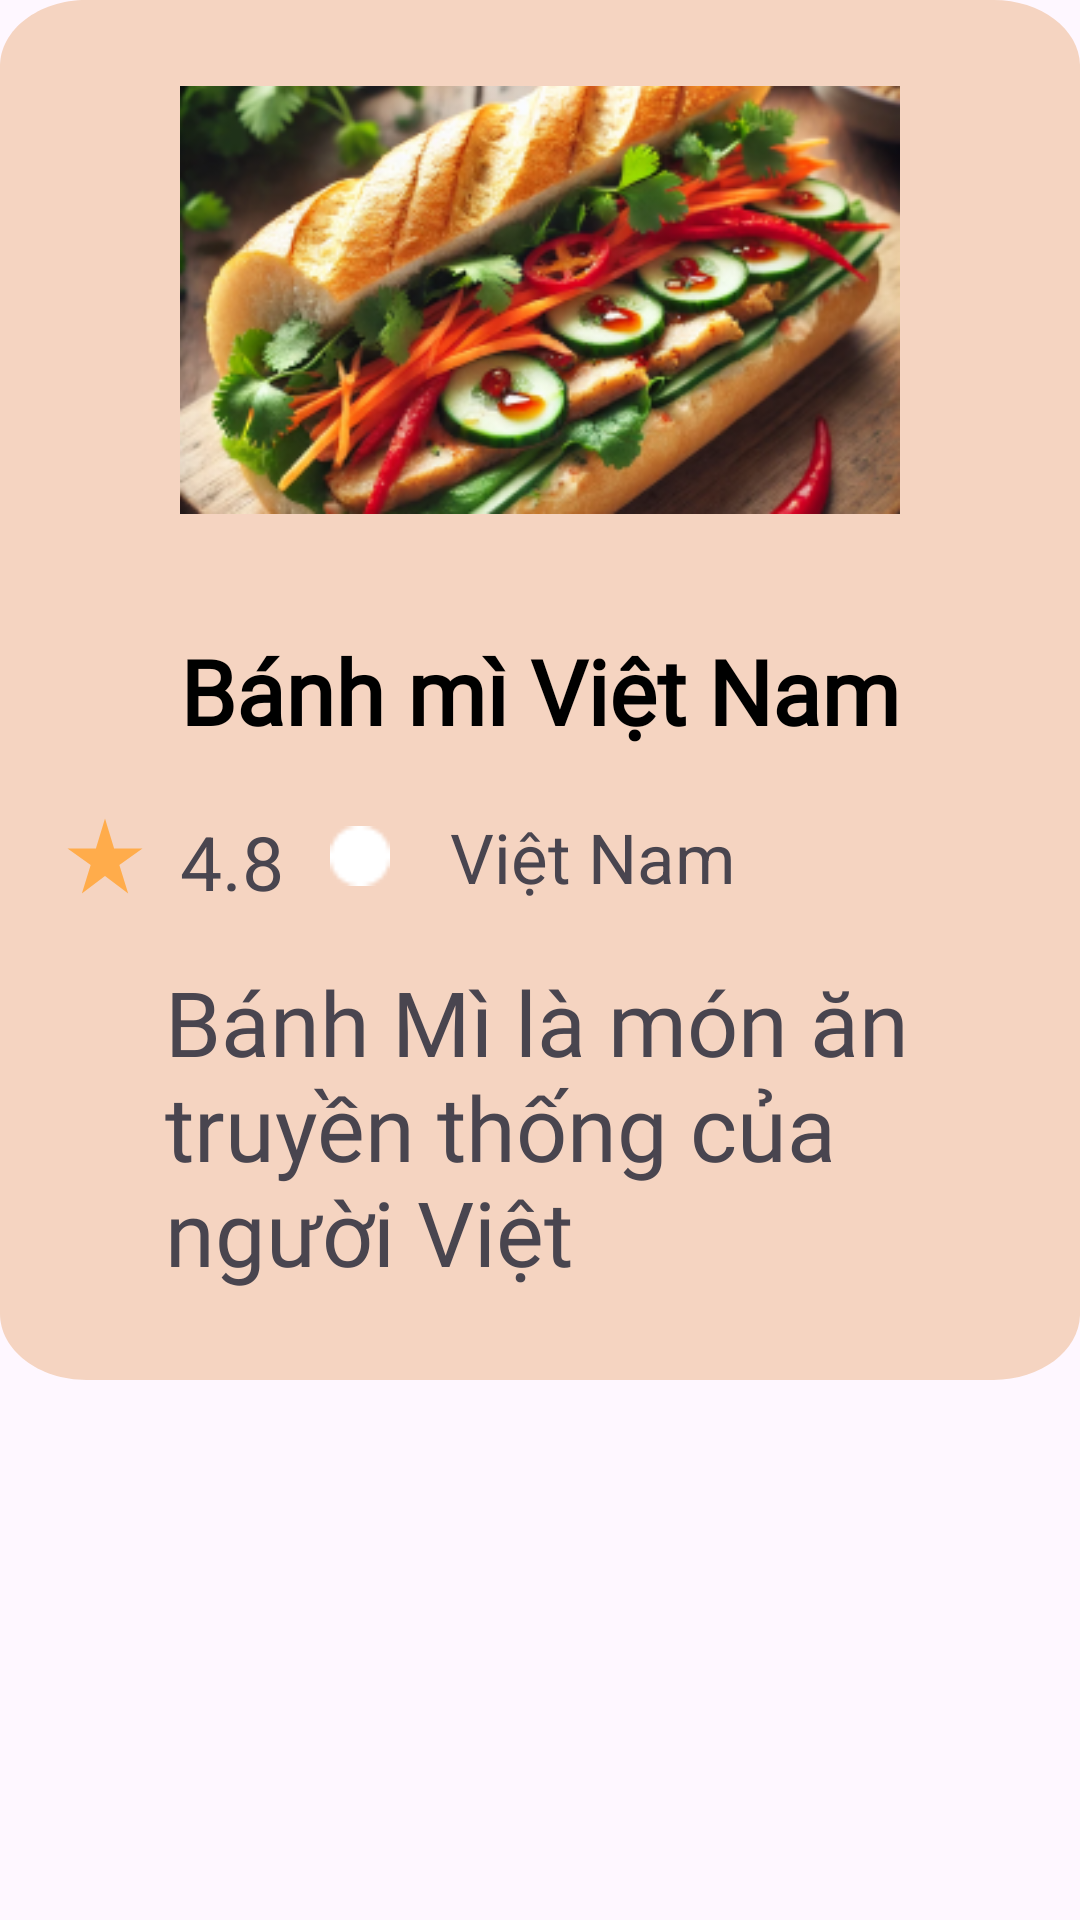

Here is an Android app screen rendered from its layout file. Give the layout XML and the strings, colors and styles it references.
<!-- AndroidManifest.xml: application theme Theme.AppQuanLiCongThucNauAn -->
<!-- res/layout/medium_card.xml -->
<?xml version="1.0" encoding="utf-8"?>
<LinearLayout xmlns:android="http://schemas.android.com/apk/res/android"
    android:layout_width="wrap_content"
    android:layout_height="wrap_content"
    android:layout_marginTop="20dp"
    android:layout_marginBottom="20dp">

    <LinearLayout
        android:id="@+id/small_card"
        android:layout_width="match_parent"
        android:layout_height="460dp"
        android:orientation="vertical"
        android:gravity="center_horizontal"
        android:background="@drawable/small_card">

        <ImageView
            android:layout_width="240dp"
            android:layout_height="200dp"
            android:layout_marginTop="0dp"
            android:src="@drawable/banhmi">

        </ImageView>
        <TextView
            android:layout_width="wrap_content"
            android:layout_height="wrap_content"
            android:layout_marginTop="10dp"
            android:text="@string/b_nh_m_vi_t_nam"
            android:textSize="30sp"
            android:textStyle="bold"
            android:textColor="@android:color/black"
            android:fontFamily="@font/abeezee"/>

        <RelativeLayout
            android:layout_width="match_parent"
            android:layout_height="30dp"
            android:layout_marginTop="20dp">
            <ImageView
                android:layout_width="30dp"
                android:layout_height="30dp"
                android:layout_marginStart="20dp"
                android:background="@drawable/ic_star">
            </ImageView>
            <TextView
                android:layout_width="40dp"
                android:layout_height="30dp"
                android:layout_marginStart="60dp"
                android:text="@string/_4_8"
                android:textSize="25sp">
            </TextView>
            <ImageView
                android:layout_width="20dp"
                android:layout_height="20dp"
                android:background="@drawable/ellipse"
                android:layout_centerVertical="true"
                android:layout_marginStart="110dp">
            </ImageView>
            <TextView
                android:layout_width="153.04dp"
                android:layout_height="wrap_content"
                android:text="@string/vi_t_nam"
                android:layout_marginStart="150dp"
                android:gravity="center_vertical"
                android:textSize="23sp"
                />
        </RelativeLayout>
        <TextView
            android:layout_width="250dp"
            android:layout_height="wrap_content"
            android:layout_marginTop="20dp"
            android:layout_gravity="center"
            android:text="@string/banhmi_review"
            android:textSize="30sp"
            android:fontFamily="@font/abeezee">
        </TextView>
    </LinearLayout>

</LinearLayout>
<!-- resources referenced by this layout -->
<resources>
  <!-- drawable banhmi: png bitmap (drawable, 91731 bytes) -->
  <!-- drawable ellipse: png bitmap (drawable, 222 bytes) -->
  <!-- drawable ic_star (drawable) -->
  <vector xmlns:android="http://schemas.android.com/apk/res/android" android:height="20dp" android:tint="#FFAC4B" android:viewportHeight="24" android:viewportWidth="24" android:width="20dp">
        
      <path android:fillColor="@android:color/white" android:pathData="M14.43,10l-2.43,-8l-2.43,8l-7.57,0l6.18,4.41l-2.35,7.59l6.17,-4.69l6.18,4.69l-2.35,-7.59l6.17,-4.41z"/>
      
  </vector>
  <!-- drawable small_card (drawable) -->
  <vector
      xmlns:android="http://schemas.android.com/apk/res/android"
      xmlns:aapt="http://schemas.android.com/aapt"
      android:width="313.86dp"
      android:height="523.37dp"
      android:viewportWidth="313.86"
      android:viewportHeight="523.37"
      >
      <group>
          <clip-path
              android:pathData="M25.1092 0H288.755C302.623 0 313.865 11.2418 313.865 25.1092V498.258C313.865 512.125 302.623 523.367 288.755 523.367H25.1092C11.2418 523.367 0 512.125 0 498.258V25.1092C0 11.2418 11.2418 0 25.1092 0Z"
              />
          <path
              android:pathData="M0 0V523.367H313.865V0"
              android:fillColor="#F5D4C1"
              />
      </group>
  </vector>
  <string name="_4_8">4.8</string>
  <string name="b_nh_m_vi_t_nam">Bánh mì Việt Nam</string>
  <string name="banhmi_review">Bánh Mì là món ăn truyền thống của người Việt</string>
  <string name="vi_t_nam">Việt Nam</string>
  <style name="Theme.AppQuanLiCongThucNauAn" parent="Base.Theme.AppQuanLiCongThucNauAn" />
  <style name="Base.Theme.AppQuanLiCongThucNauAn" parent="Theme.Material3.DayNight.NoActionBar">
          
          
          <item name="android:windowTranslucentNavigation">true</item>
      </style>
</resources>
